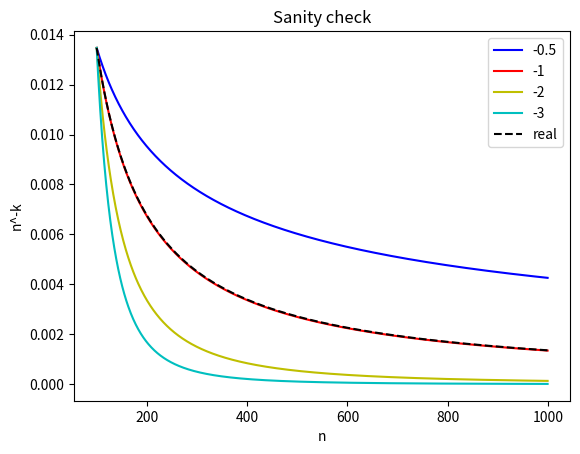

Here is the Python script that generated this plot:
import numpy as np
import matplotlib.pyplot as plt


def f(x):
    return (1.0 + (1.0 / x))**x


ns = range(100, 1000)
anss = np.abs(np.array(list(map(f, ns))) - np.e)

fac1 = anss[0] / (ns[0]**-0.5)
fac2 = anss[0] / (ns[0]**-1)
fac3 = anss[0] / (ns[0]**-2)
fac4 = anss[0] / (ns[0]**-3)

plt.figure(1)
plt.plot(ns, fac1 * np.array(list(map(lambda x: x**-0.5, ns))), 'b-', label='-0.5')
plt.plot(ns, fac2 * np.array(list(map(lambda x: x**-1, ns))), 'r-', label='-1')
plt.plot(ns, fac3 * np.array(list(map(lambda x: x**-2, ns))), 'y-', label='-2')
plt.plot(ns, fac4 * np.array(list(map(lambda x: x**-3, ns))), 'c-', label='-3')
plt.plot(ns, anss, 'k--', label='real')

plt.xlabel('n')
plt.ylabel('n^-k')
plt.title('Sanity check')
plt.legend(loc='best')

plt.show()
